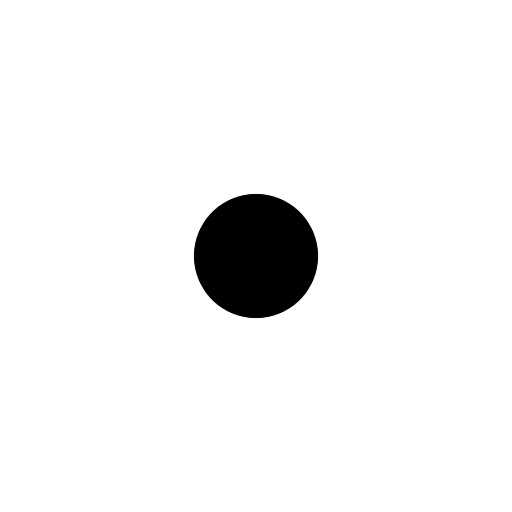
t = 0.00 s
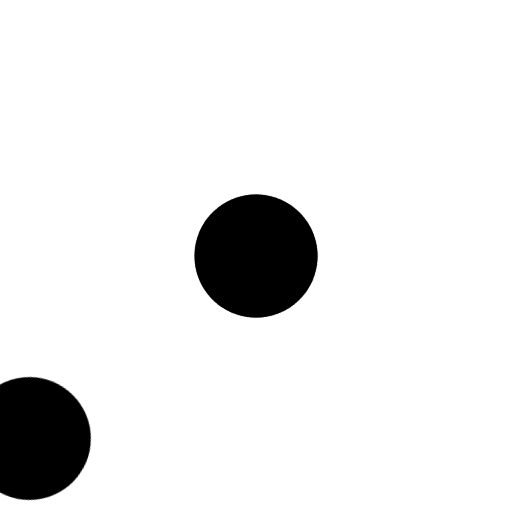
t = 1.00 s
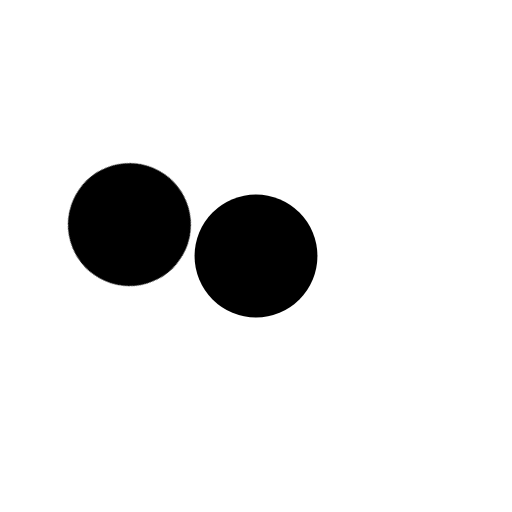
t = 1.12 s
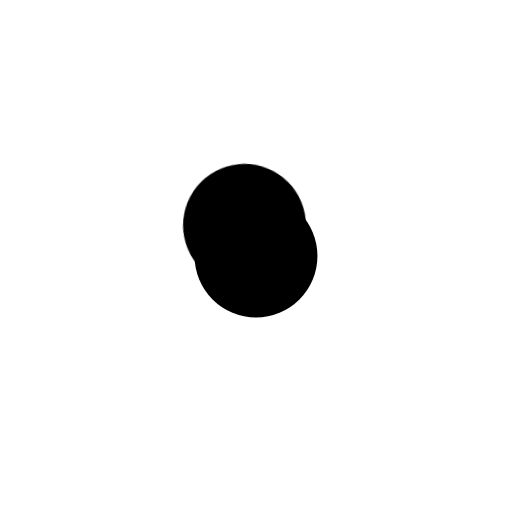
t = 1.24 s
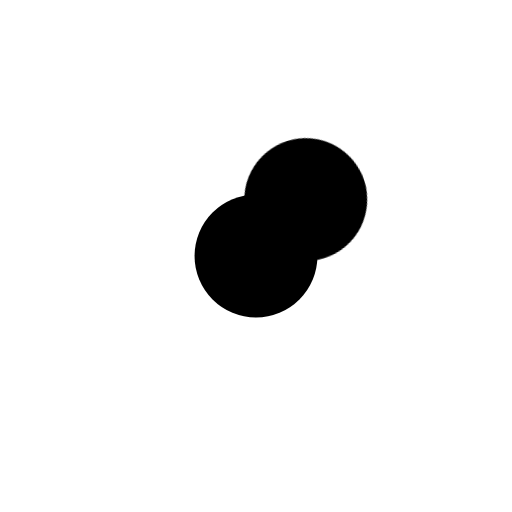
t = 1.48 s
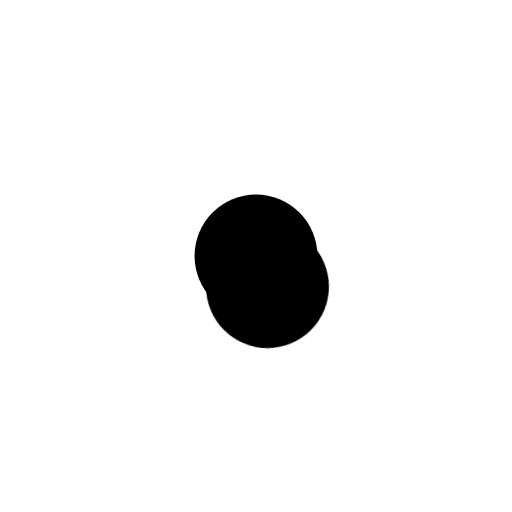
t = 1.84 s

The animated SVG that drew these frames (rendered in a browser with its animation timeline set to each time). Animation: 1 CSS @keyframes rule; one cycle of 2.20 s, repeats indefinitely.

<?xml version="1.0" encoding="utf-8"?>
<!-- Generator: Adobe Illustrator 16.2.0, SVG Export Plug-In . SVG Version: 6.00 Build 0)  -->
<!DOCTYPE svg PUBLIC "-//W3C//DTD SVG 1.1//EN" "http://www.w3.org/Graphics/SVG/1.1/DTD/svg11.dtd">
<svg version="1.1" id="Layer_1" xmlns="http://www.w3.org/2000/svg" xmlns:xlink="http://www.w3.org/1999/xlink" x="0px" y="0px" viewBox="0 0 100 100" enable-background="new 0 0 100 100" xml:space="preserve">
	<style type="text/css">
		<![CDATA[
			@keyframes obj1 {
				0% { transform:translate3d(0,0,0) rotate(0deg); opacity:1;}
				40% { opacity:1;}
				80%, 100% { transform:translate3d(0,-100%,0) rotate(180deg); opacity:0; }
			}

			.obj1 { animation:obj1 1.2s cubic-bezier(.39,0.25,.2,1) infinite; transform-origin:80% 25%; }
			.obj-group2 { transform:rotate(60deg); transform-origin:50px 50px; }
			.obj-group3 { transform:rotate(120deg); transform-origin:50px 50px; }
			.obj-group4 { transform:rotate(180deg); transform-origin:50px 50px; }
			.obj-group5 { transform:rotate(240deg); transform-origin:50px 50px; }
			.obj-group6 { transform:rotate(300deg); transform-origin:50px 50px; }
			.obj-group2 .obj1 { animation-delay:.2s; }
			.obj-group3 .obj1 { animation-delay:.4s; }
			.obj-group4 .obj1 { animation-delay:.6s; }
			.obj-group5 .obj1 { animation-delay:.8s; }
			.obj-group6 .obj1 { animation-delay:1s; }
		]]>
	</style>
	<circle fill="#000" stroke="none" stroke-width="8" stroke-miterlimit="10" cx="50" cy="50" r="12" class="obj"/>
	<g class="obj-group1">
		<circle fill="#000" stroke="none" stroke-width="8" stroke-miterlimit="10" cx="50" cy="50" r="12" class="obj1"/>
	</g>
	<g class="obj-group2">
		<circle fill="#000" stroke="none" stroke-width="8" stroke-miterlimit="10" cx="50" cy="50" r="12" class="obj1"/>
	</g>
	<g class="obj-group3">
		<circle fill="#000" stroke="none" stroke-width="8" stroke-miterlimit="10" cx="50" cy="50" r="12" class="obj1"/>
	</g>
	<g class="obj-group4">
		<circle fill="#000" stroke="none" stroke-width="8" stroke-miterlimit="10" cx="50" cy="50" r="12" class="obj1"/>
	</g>
	<g class="obj-group5">
		<circle fill="#000" stroke="none" stroke-width="8" stroke-miterlimit="10" cx="50" cy="50" r="12" class="obj1"/>
	</g>
	<g class="obj-group6">
		<circle fill="#000" stroke="none" stroke-width="8" stroke-miterlimit="10" cx="50" cy="50" r="12" class="obj1"/>
	</g>
</svg>